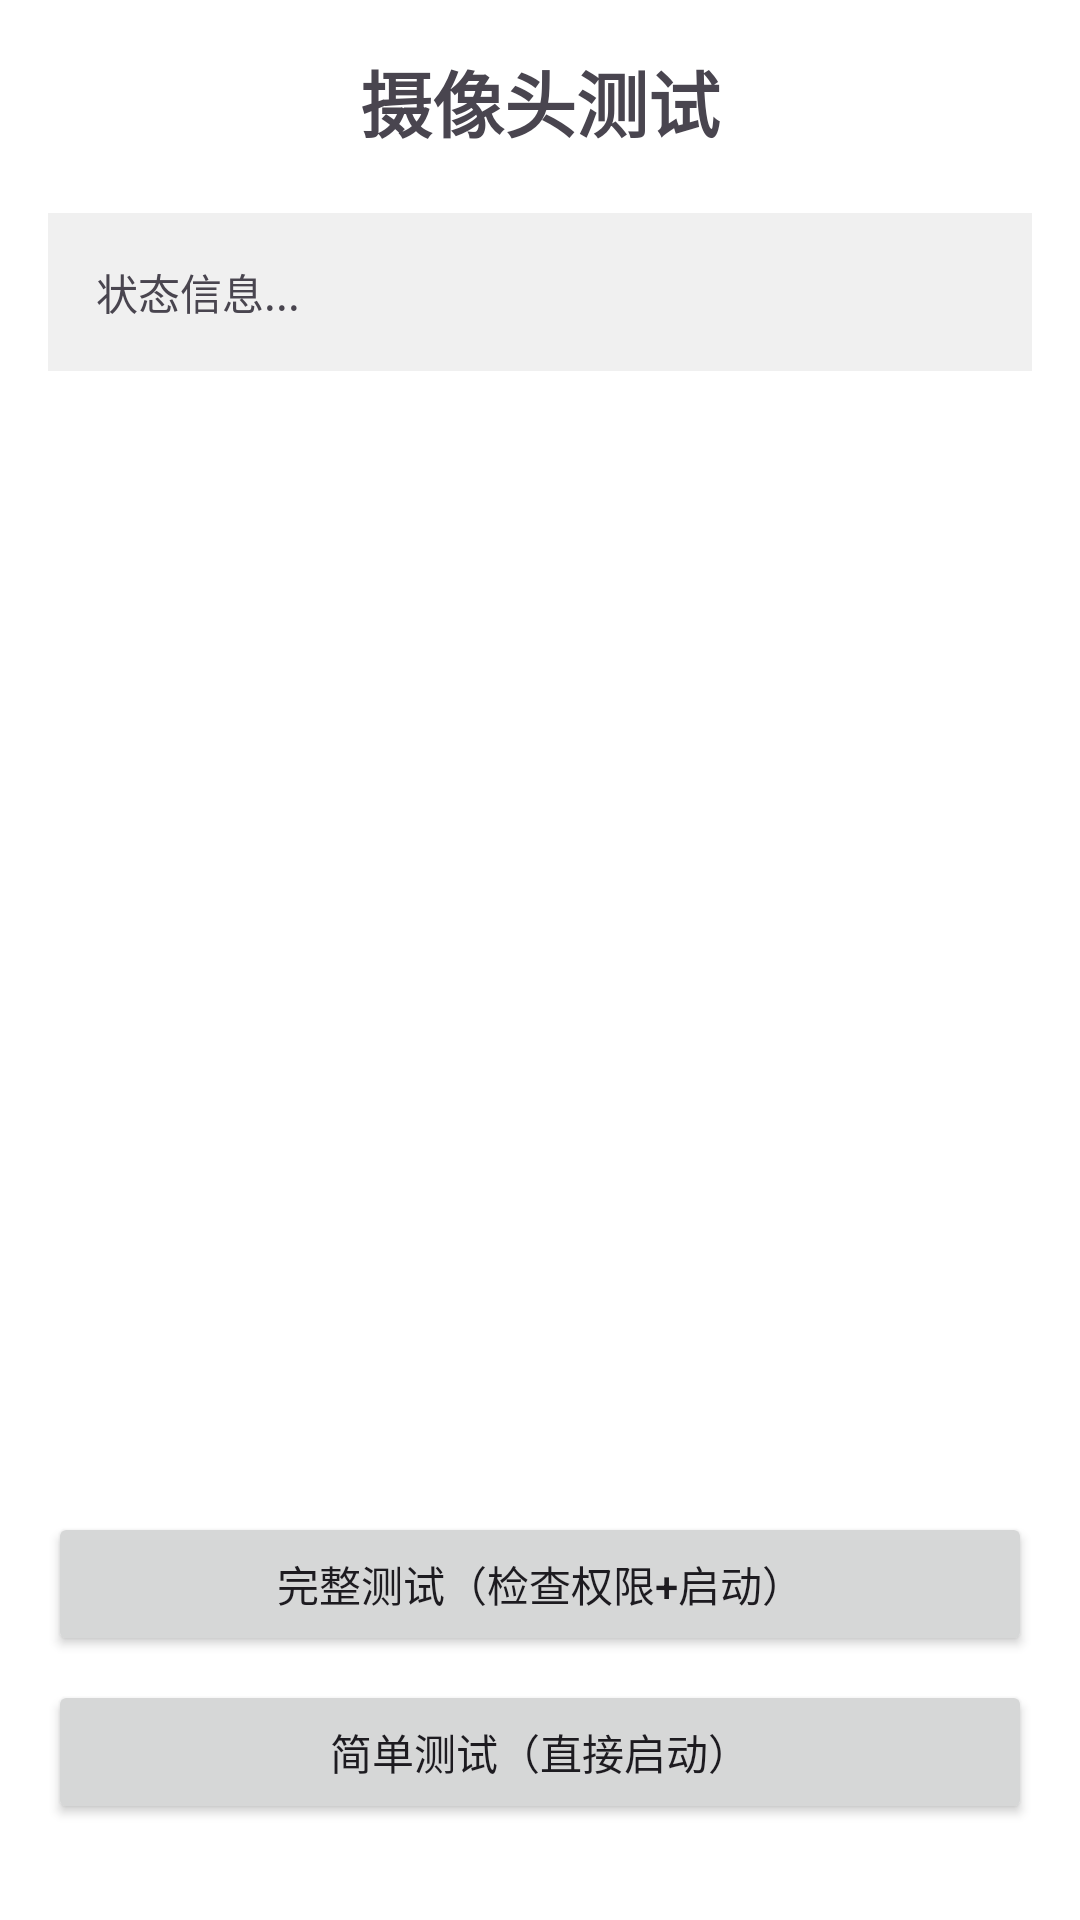

Android layout source for this screen:
<!-- AndroidManifest.xml: application theme Theme.App_sj -->
<!-- res/layout/activity_camera_test.xml -->
<?xml version="1.0" encoding="utf-8"?>
<LinearLayout xmlns:android="http://schemas.android.com/apk/res/android"
    android:layout_width="match_parent"
    android:layout_height="match_parent"
    android:orientation="vertical"
    android:padding="16dp"
    android:background="@android:color/white">

    <TextView
        android:layout_width="match_parent"
        android:layout_height="wrap_content"
        android:text="摄像头测试"
        android:textSize="24sp"
        android:textStyle="bold"
        android:gravity="center"
        android:layout_marginBottom="20dp" />

    <ScrollView
        android:layout_width="match_parent"
        android:layout_height="0dp"
        android:layout_weight="1">

        <TextView
            android:id="@+id/tvStatus"
            android:layout_width="match_parent"
            android:layout_height="wrap_content"
            android:text="状态信息..."
            android:textSize="14sp"
            android:background="#F0F0F0"
            android:padding="16dp"
            android:lineSpacingExtra="4dp" />

    </ScrollView>

    <Button
        android:id="@+id/btnTest"
        android:layout_width="match_parent"
        android:layout_height="wrap_content"
        android:text="完整测试（检查权限+启动）"
        android:layout_marginTop="16dp"
        android:layout_marginBottom="8dp" />

    <Button
        android:id="@+id/btnSimple"
        android:layout_width="match_parent"
        android:layout_height="wrap_content"
        android:text="简单测试（直接启动）"
        android:layout_marginBottom="16dp" />

</LinearLayout>
<!-- resources referenced by this layout -->
<resources>
  <style name="Theme.App_sj" parent="Base.Theme.App_sj" />
  <style name="Base.Theme.App_sj" parent="Theme.Material3.DayNight.NoActionBar">
          
          
      </style>
</resources>
